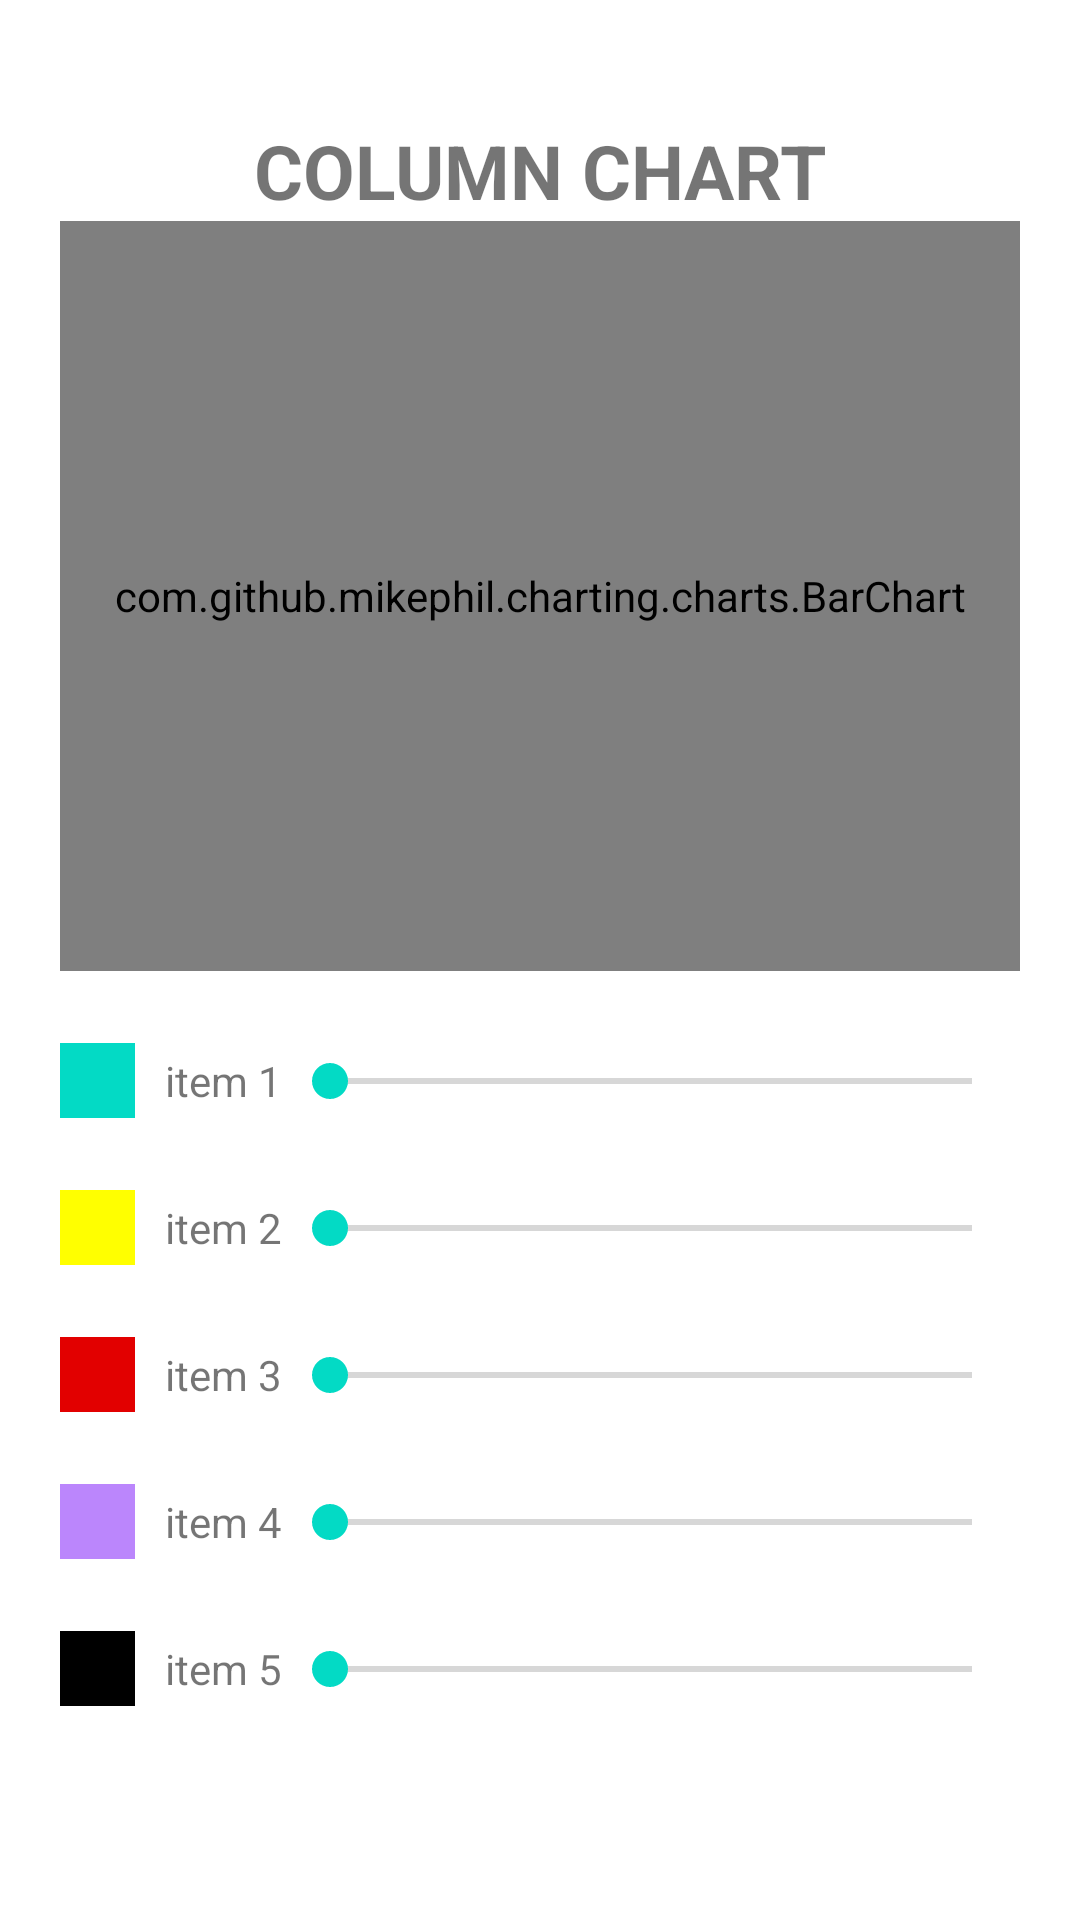

Reconstruct the res/layout file that produces this screen, plus the resources it refers to.
<!-- AndroidManifest.xml: application theme Theme.GraphApplication -->
<!-- res/layout/fragment_column_chart.xml -->
<?xml version="1.0" encoding="utf-8"?>
<androidx.constraintlayout.widget.ConstraintLayout xmlns:android="http://schemas.android.com/apk/res/android"
    xmlns:app="http://schemas.android.com/apk/res-auto"
    xmlns:tools="http://schemas.android.com/tools"
    android:layout_width="match_parent"
    android:layout_height="match_parent"
    android:paddingHorizontal="@dimen/dimen_20dp"
    android:paddingVertical="@dimen/dimen_40dp"
    tools:context=".ui.main.fragments.ColumnChartFragment">

    <TextView
        android:id="@+id/textView"
        android:layout_width="wrap_content"
        android:layout_height="wrap_content"
        android:text="@string/column_chart"
        android:textAllCaps="true"
        android:textSize="@dimen/dimen_25sp"
        android:textStyle="bold"
        app:layout_constraintEnd_toEndOf="parent"
        app:layout_constraintStart_toStartOf="parent"
        app:layout_constraintTop_toTopOf="parent" />

    <com.github.mikephil.charting.charts.BarChart
        android:id="@+id/columnChart"
        android:layout_width="match_parent"
        android:layout_height="@dimen/dimen_250dp"
        app:layout_constraintEnd_toEndOf="parent"
        app:layout_constraintStart_toStartOf="parent"
        app:layout_constraintTop_toBottomOf="@+id/textView" />

    <ImageView
        android:id="@+id/imageView1"
        style="@style/CustomImageView"
        android:background="@color/teal_200"
        app:layout_constraintStart_toStartOf="parent"
        app:layout_constraintTop_toBottomOf="@+id/columnChart" />

    <ImageView
        android:id="@+id/imageView2"
        style="@style/CustomImageView"
        android:background="@color/yellow"
        app:layout_constraintEnd_toEndOf="@+id/imageView1"
        app:layout_constraintStart_toStartOf="@+id/imageView1"
        app:layout_constraintTop_toBottomOf="@+id/imageView1" />

    <ImageView
        android:id="@+id/imageView3"
        style="@style/CustomImageView"
        android:background="@color/red"
        app:layout_constraintEnd_toEndOf="@+id/imageView2"
        app:layout_constraintStart_toStartOf="@+id/imageView2"
        app:layout_constraintTop_toBottomOf="@+id/imageView2" />

    <ImageView
        android:id="@+id/imageView4"
        style="@style/CustomImageView"
        android:background="@color/purple_200"
        app:layout_constraintEnd_toEndOf="@+id/imageView3"
        app:layout_constraintStart_toStartOf="@+id/imageView3"
        app:layout_constraintTop_toBottomOf="@+id/imageView3" />

    <ImageView
        android:id="@+id/imageView5"
        style="@style/CustomImageView"
        android:background="@color/black"
        app:layout_constraintEnd_toEndOf="@+id/imageView4"
        app:layout_constraintStart_toStartOf="@+id/imageView4"
        app:layout_constraintTop_toBottomOf="@+id/imageView4" />

    <TextView
        android:id="@+id/textView2"
        style="@style/CustomTextView"
        android:text="@string/item_1"
        app:layout_constraintBottom_toBottomOf="@+id/imageView1"
        app:layout_constraintStart_toEndOf="@+id/imageView1"
        app:layout_constraintTop_toTopOf="@+id/imageView1" />

    <TextView
        android:id="@+id/textView1"
        style="@style/CustomTextView"
        android:text="@string/item_2"
        app:layout_constraintBottom_toBottomOf="@+id/imageView2"
        app:layout_constraintStart_toEndOf="@+id/imageView1"
        app:layout_constraintTop_toTopOf="@+id/imageView2" />

    <TextView
        android:id="@+id/textView3"
        style="@style/CustomTextView"
        android:text="@string/item_3"
        app:layout_constraintBottom_toBottomOf="@+id/imageView3"
        app:layout_constraintStart_toEndOf="@+id/imageView1"
        app:layout_constraintTop_toTopOf="@+id/imageView3" />

    <TextView
        android:id="@+id/textView4"
        style="@style/CustomTextView"
        android:text="@string/item_4"
        app:layout_constraintBottom_toBottomOf="@+id/imageView4"
        app:layout_constraintStart_toEndOf="@+id/imageView1"
        app:layout_constraintTop_toTopOf="@+id/imageView4" />

    <TextView
        android:id="@+id/textView5"
        style="@style/CustomTextView"
        android:text="@string/item_5"
        app:layout_constraintBottom_toBottomOf="@+id/imageView5"
        app:layout_constraintStart_toEndOf="@+id/imageView1"
        app:layout_constraintTop_toTopOf="@+id/imageView5" />

    <SeekBar
        android:id="@+id/seekBar1"
        style="@style/CustomSeekbar"
        android:layout_width="0dp"
        android:layout_height="wrap_content"
        app:layout_constraintBottom_toBottomOf="@+id/textView2"
        app:layout_constraintEnd_toEndOf="parent"
        app:layout_constraintStart_toEndOf="@+id/textView2"
        app:layout_constraintTop_toTopOf="@+id/textView2" />

    <SeekBar
        android:id="@+id/seekBar2"
        style="@style/CustomSeekbar"
        android:layout_width="0dp"
        android:layout_height="wrap_content"
        app:layout_constraintBottom_toBottomOf="@+id/textView1"
        app:layout_constraintEnd_toEndOf="parent"
        app:layout_constraintStart_toEndOf="@+id/textView2"
        app:layout_constraintTop_toTopOf="@+id/textView1" />

    <SeekBar
        android:id="@+id/seekBar3"
        style="@style/CustomSeekbar"
        android:layout_width="0dp"
        android:layout_height="wrap_content"
        app:layout_constraintBottom_toBottomOf="@+id/textView3"
        app:layout_constraintEnd_toEndOf="parent"
        app:layout_constraintStart_toEndOf="@+id/textView2"
        app:layout_constraintTop_toTopOf="@+id/textView3" />

    <SeekBar
        android:id="@+id/seekBar4"
        style="@style/CustomSeekbar"
        android:layout_width="0dp"
        android:layout_height="wrap_content"
        app:layout_constraintBottom_toBottomOf="@+id/textView4"
        app:layout_constraintEnd_toEndOf="parent"
        app:layout_constraintStart_toEndOf="@+id/textView2"
        app:layout_constraintTop_toTopOf="@+id/textView4" />

    <SeekBar
        android:id="@+id/seekBar5"
        style="@style/CustomSeekbar"
        android:layout_width="0dp"
        android:layout_height="wrap_content"
        app:layout_constraintBottom_toBottomOf="@+id/textView5"
        app:layout_constraintEnd_toEndOf="parent"
        app:layout_constraintStart_toEndOf="@+id/textView2"
        app:layout_constraintTop_toTopOf="@+id/textView5" />

</androidx.constraintlayout.widget.ConstraintLayout>
<!-- resources referenced by this layout -->
<resources>
  <color name="black">#FF000000</color>
  <color name="purple_200">#FFBB86FC</color>
  <color name="red">#E20000</color>
  <color name="teal_200">#FF03DAC5</color>
  <color name="yellow">#FFFF00</color>
  <dimen name="dimen_20dp">20dp</dimen>
  <dimen name="dimen_250dp">250dp</dimen>
  <dimen name="dimen_25sp">25sp</dimen>
  <dimen name="dimen_40dp">40dp</dimen>
  <string name="column_chart">column chart</string>
  <string name="item_1">item 1</string>
  <string name="item_2">item 2</string>
  <string name="item_3">item 3</string>
  <string name="item_4">item 4</string>
  <string name="item_5">item 5</string>
  <style name="CustomImageView">
          <item name="android:layout_width">25sp</item>
          <item name="android:layout_height">25sp</item>
          <item name="android:layout_marginTop">24dp</item>
      </style>
  <style name="CustomSeekbar">
          <item name="android:max">100</item>
          <item name="android:min">0</item>
      </style>
  <style name="CustomTextView">
          <item name="android:layout_width">wrap_content</item>
          <item name="android:layout_height">wrap_content</item>
          <item name="android:layout_marginStart">10dp</item>
      </style>
  <style name="Theme.GraphApplication" parent="Theme.MaterialComponents.DayNight.DarkActionBar">
          
          <item name="colorPrimary">@color/purple_500</item>
          <item name="colorPrimaryVariant">@color/purple_700</item>
          <item name="colorOnPrimary">@color/white</item>
          
          <item name="colorSecondary">@color/teal_200</item>
          <item name="colorSecondaryVariant">@color/teal_700</item>
          <item name="colorOnSecondary">@color/black</item>
          
          <item name="android:statusBarColor" tools:targetApi="l">?attr/colorPrimaryVariant</item>
          
      </style>
  <color name="purple_500">#FF6200EE</color>
  <color name="purple_700">#FF3700B3</color>
  <color name="white">#FFFFFFFF</color>
  <color name="teal_700">#FF018786</color>
</resources>
